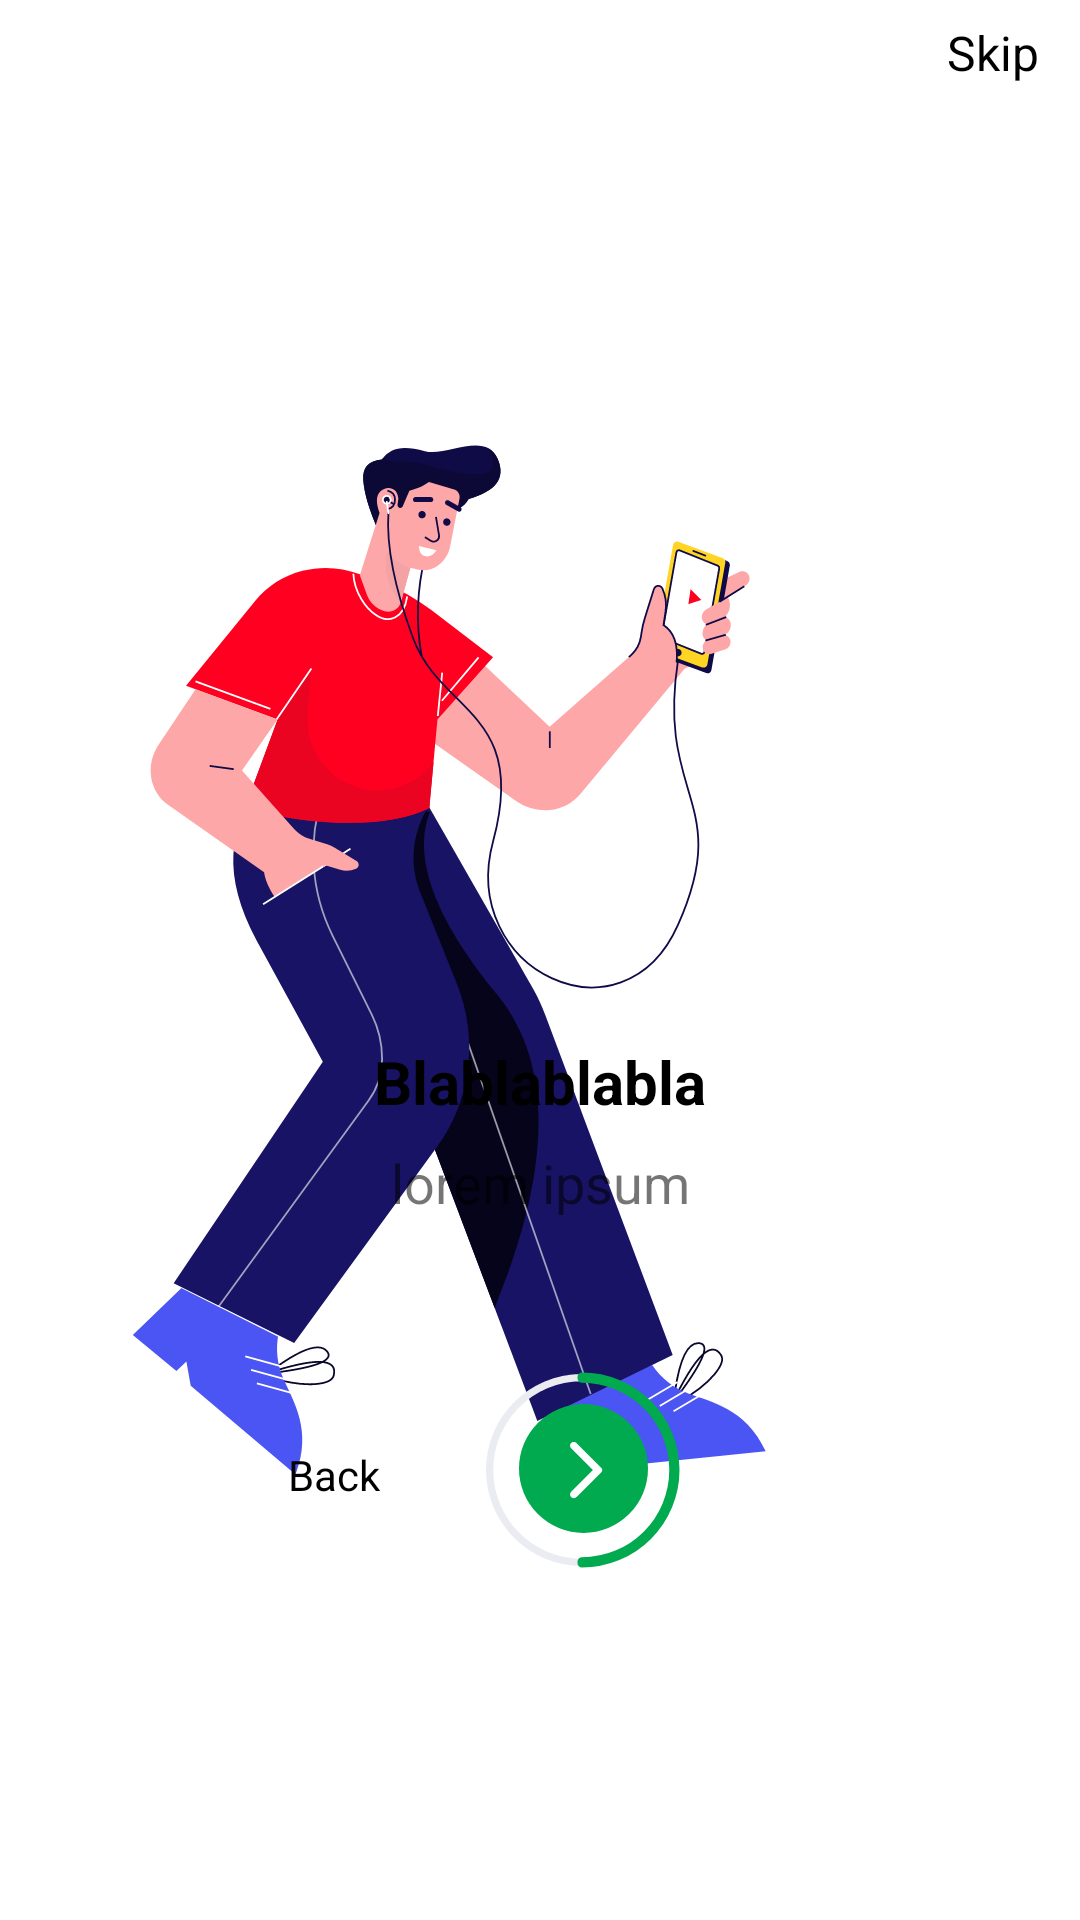

Reconstruct the res/layout file that produces this screen, plus the resources it refers to.
<!-- AndroidManifest.xml: application theme Theme.Bersii -->
<!-- res/layout/activity_onboard2.xml -->
<?xml version="1.0" encoding="utf-8"?>
<androidx.constraintlayout.widget.ConstraintLayout xmlns:android="http://schemas.android.com/apk/res/android"
    xmlns:app="http://schemas.android.com/apk/res-auto"
    xmlns:tools="http://schemas.android.com/tools"
    android:layout_width="match_parent"
    android:layout_height="match_parent"
    tools:context=".onboard1">

    <ImageView
        android:id="@+id/imageView4"
        android:layout_width="wrap_content"
        android:layout_height="wrap_content"
        app:layout_constraintBottom_toBottomOf="@+id/bgonbrd"
        app:layout_constraintEnd_toEndOf="parent"
        app:layout_constraintStart_toStartOf="parent"
        app:layout_constraintTop_toTopOf="parent"
        app:srcCompat="@drawable/ic_lifestyle_illustrations_3" />

    <View
        android:id="@+id/bgonbrd"
        android:layout_width="428dp"
        android:layout_height="353dp"
        android:layout_marginTop="357dp"
        android:background="@drawable/rectanglestorke"
        app:layout_constraintBottom_toBottomOf="parent"
        app:layout_constraintEnd_toEndOf="parent"
        app:layout_constraintHorizontal_bias="0.529"
        app:layout_constraintStart_toStartOf="parent"
        app:layout_constraintTop_toTopOf="parent"
        app:layout_constraintVertical_bias="1.0" />

    <TextView
        android:id="@+id/skiponbrd2"
        android:layout_width="wrap_content"
        android:layout_height="wrap_content"
        android:text="Skip"
        android:textColor="@color/black"
        android:textSize="16dp"
        app:layout_constraintBottom_toTopOf="@+id/imageView4"
        app:layout_constraintEnd_toEndOf="parent"
        app:layout_constraintHorizontal_bias="0.958"
        app:layout_constraintStart_toStartOf="parent"
        app:layout_constraintTop_toTopOf="parent"
        app:layout_constraintVertical_bias="0.101" />

    <ImageView
        android:id="@+id/onbroadnxt2"
        android:layout_width="wrap_content"
        android:layout_height="wrap_content"
        app:layout_constraintBottom_toBottomOf="parent"
        app:layout_constraintEnd_toEndOf="parent"
        app:layout_constraintHorizontal_bias="0.21"
        app:layout_constraintStart_toEndOf="@+id/bckonboard2"
        app:layout_constraintTop_toBottomOf="@+id/onbrdtxt4"
        app:layout_constraintVertical_bias="0.302"
        app:srcCompat="@drawable/ic_onboading_button_2" />

    <TextView
        android:id="@+id/onbrdtxt3"
        android:layout_width="wrap_content"
        android:layout_height="wrap_content"
        android:layout_marginTop="60dp"
        android:text="Blablablabla"
        android:textColor="@color/black"
        android:textSize="20dp"
        android:textStyle="bold"
        app:layout_constraintEnd_toEndOf="parent"
        app:layout_constraintStart_toStartOf="parent"
        app:layout_constraintTop_toTopOf="@+id/bgonbrd" />

    <TextView
        android:id="@+id/onbrdtxt4"
        android:layout_width="wrap_content"
        android:layout_height="wrap_content"
        android:layout_marginTop="8dp"
        android:text="lorem ipsum"
        android:textSize="18dp"
        app:layout_constraintEnd_toEndOf="parent"
        app:layout_constraintStart_toStartOf="parent"
        app:layout_constraintTop_toBottomOf="@+id/onbrdtxt3" />

    <TextView
        android:id="@+id/bckonboard2"
        android:layout_width="wrap_content"
        android:layout_height="wrap_content"
        android:layout_marginStart="96dp"
        android:text="Back"
        android:textColor="@color/black"
        app:layout_constraintBottom_toBottomOf="parent"
        app:layout_constraintStart_toStartOf="parent"
        app:layout_constraintTop_toBottomOf="@+id/onbrdtxt4"
        app:layout_constraintVertical_bias="0.353" />

</androidx.constraintlayout.widget.ConstraintLayout>
<!-- resources referenced by this layout -->
<resources>
  <color name="black">#FF000000</color>
  <!-- drawable ic_lifestyle_illustrations_3: vector/xml drawable (drawable, 18938 chars, omitted) -->
  <!-- drawable ic_onboading_button_2: vector/xml drawable (drawable, 2042 chars, omitted) -->
  <style name="Theme.Bersii" parent="Theme.MaterialComponents.DayNight.DarkActionBar">
          
          <item name="colorPrimary">@color/MainGreen</item>
          <item name="colorPrimaryVariant">@color/SecondGreen</item>
          <item name="colorOnPrimary">@color/white</item>
          
          <item name="colorSecondary">@color/teal_200</item>
          <item name="colorSecondaryVariant">@color/teal_700</item>
          <item name="colorOnSecondary">@color/black</item>
          
          <item name="android:statusBarColor" tools:targetApi="l">?attr/colorOnSecondary</item>
          
      </style>
  <color name="MainGreen">#01AA4F</color>
  <color name="SecondGreen">#E9F5DB</color>
  <color name="white">#FFFFFFFF</color>
  <color name="teal_200">#FF03DAC5</color>
  <color name="teal_700">#FF018786</color>
</resources>
